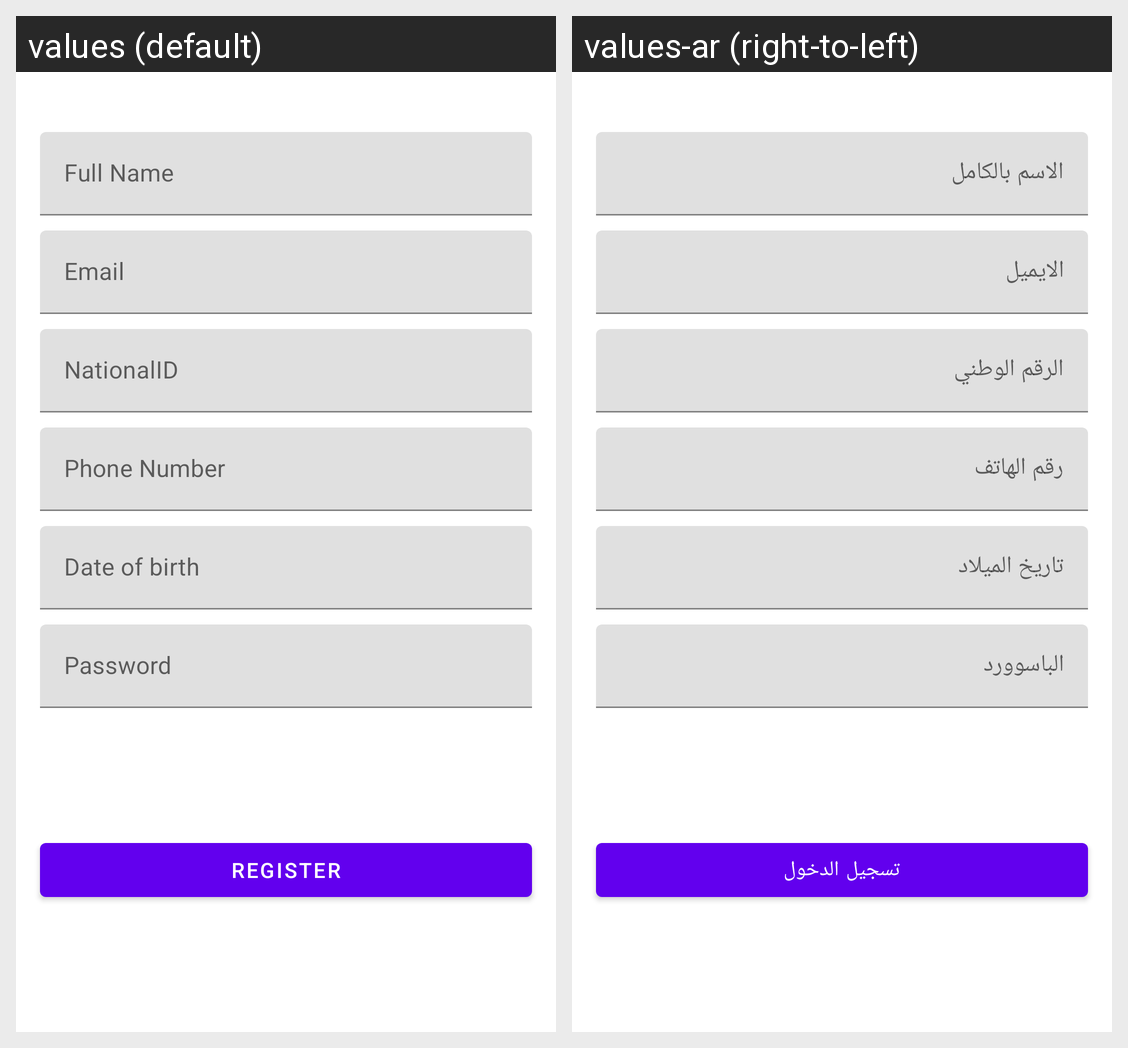

Strings drawn on this Android screen and how each of the app's shown locales translates them:
Android screen res/layout/fragment_register.xml rendered under 2 locales, left to right: values (default), values-ar (right-to-left). Device: Nexus 5 (rendered at 1080×1920; each locale shown at half size, 540×960, under a caption strip naming it); theme Theme.MostPopular.
Strings drawn on this screen, with the default value and each locale's value (text and hints the layout hard-codes, and strings that could not be matched under every locale, appear in the picture but are not listed):

full_name
  values: Full Name
  values-ar: الاسم بالكامل

email
  values: Email
  values-ar: الايميل

nationalid
  values: NationalID
  values-ar: الرقم الوطني

phone_number
  values: Phone Number
  values-ar: رقم الهاتف

date_of_birth
  values: Date of birth
  values-ar: تاريخ الميلاد

password
  values: Password
  values-ar: الباسوورد

register
  values: Register
  values-ar: تسجيل الدخول
